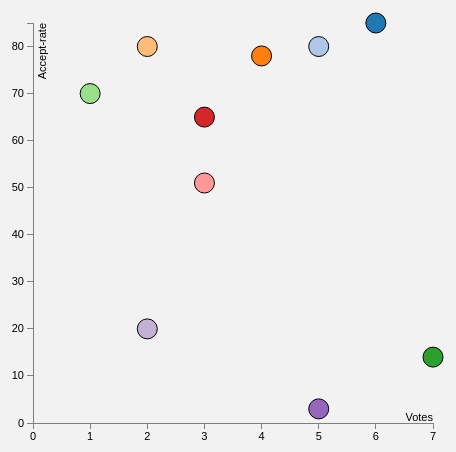
D3 v3 page, settled after 480 driven frames (8 s of simulated time); the page loaded 1 data file(s).


// ── script.js
d3.csv('data.csv', function (error, data) {
  // Variables
  var body = d3.select('#user-graph')
	var margin = { top: 50, right: 50, bottom: 50, left: 50 }
	var h = 500 - margin.top - margin.bottom
	var w = 500 - margin.left - margin.right
	var formatPercent = d3.format('.2')
	// Scales
  var colorScale = d3.scale.category20()
  var xScale = d3.scale.linear()
    .domain([
    	d3.min([0,d3.min(data,function (d) { return d.winner })]),
    	d3.max([0,d3.max(data,function (d) { return d.winner })])
    	])
    .range([0,w])
  var yScale = d3.scale.linear()
    .domain([
    	d3.min([0,d3.min(data,function (d) { return d.error })]),
    	d3.max([0,d3.max(data,function (d) { return d.error })])
    	])
    .range([h,0])
	// SVG
	var svg = body.append('svg')
	    .attr('height',h + margin.top + margin.bottom)
	    .attr('width',w + margin.left + margin.right)
	  .append('g')
	    .attr('transform','translate(' + 100 + ',' + 100 + ')')
	// X-axis
	var xAxis = d3.svg.axis()
	  .scale(xScale)
	  .tickFormat(formatPercent)
	  .ticks(10)
	  .orient('bottom')
  // Y-axis
	var yAxis = d3.svg.axis()
	  .scale(yScale)
	  .tickFormat(formatPercent)
	  .ticks(10)
	  .orient('left')
  // Circles
  var circles = svg.selectAll('circle')
      .data(data)
      .enter()
    .append('circle')
      .attr('cx',function (d) { return xScale(d.winner) })
      .attr('cy',function (d) { return yScale(d.error) })
      .attr('r','10')
      .attr('stroke','black')
      .attr('stroke-width',1)
      .attr('fill',function (d,i) { return colorScale(i) })
      .on('mouseover', function () {
        d3.select(this)
          .transition()
          .duration(500)
          .attr('r',20)
          .attr('stroke-width',3)
      })
      .on('mouseout', function () {
        d3.select(this)
          .transition()
          .duration(500)
          .attr('r',10)
          .attr('stroke-width',1)
      })
    .append('title') // Tooltip
      .text(function (d) { return d.variable + '\nReputation: ' + d.year +
                           '\nVotes: ' + d.winner +
                           '\nAccept_rate: ' + d.error })
  // X-axis
  svg.append('g')
      .attr('class','axis')
      .attr('transform', 'translate(0,' + h + ')')
      .call(xAxis)
    .append('text') // X-axis Label
      .attr('class','label')
      .attr('y',-10)
      .attr('x',w)
      .attr('dy','.71em')
      .style('text-anchor','end')
      .text('Votes')
  // Y-axis
  svg.append('g')
      .attr('class', 'axis')
      .call(yAxis)
    .append('text') // y-axis Label
      .attr('class','label')
      .attr('transform','rotate(-90)')
      .attr('x',0)
      .attr('y',5)
      .attr('dy','.71em')
      .style('text-anchor','end')
      .text('Accept-rate')
})

### data: data.csv
variable, year, winner, error
User 1, 744441, 6, 85
User 2, 461020, 5, 80
User 3, 438365, 4, 78
User 4, 376768, 2, 80
User 5, 325281, 7, 14
User 6, 324862, 1, 70
User 7, 307351, 3, 65
User 8, 284075, 3, 51
User 9, 254073, 5, 3
User 10, 144073, 2, 20